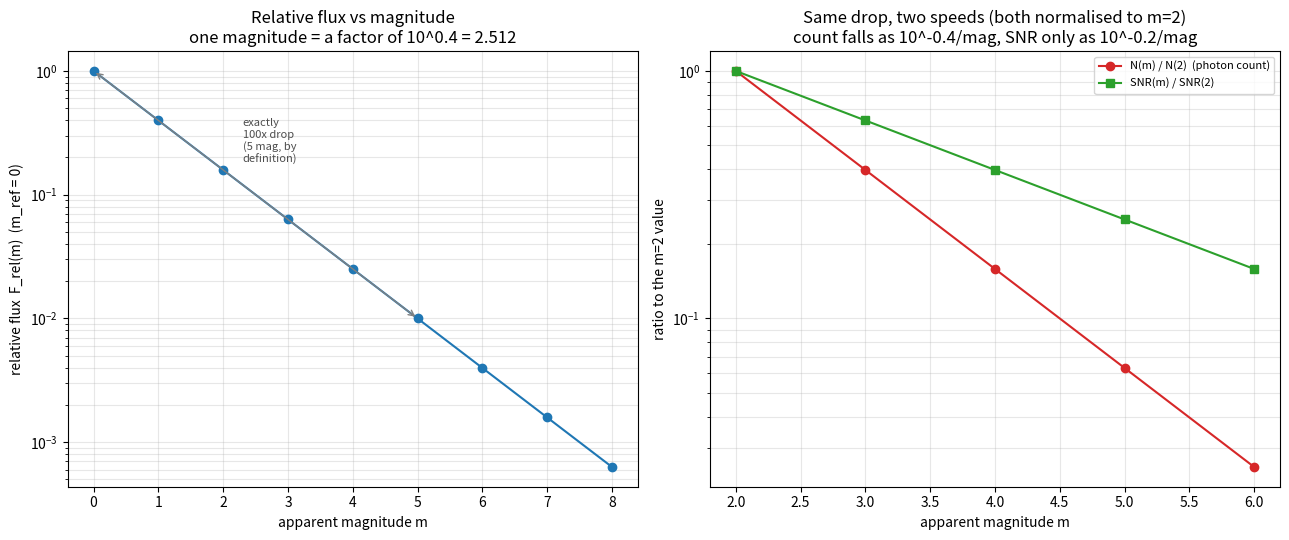

Reproduce this figure in Python.
"""module-9 -- magnitude_flux.py  (Computational Exercise: Magnitude -> Relative Photon Flux)

The magnitude system is logarithmic, and Pogson's ratio fixes the base: a
difference of exactly 5 magnitudes is defined to be exactly a factor of 100
in flux, so one magnitude is a factor of 100^(1/5) = 10^0.4 = 2.512:

    relative_flux(m, m_ref) = 10 ^ ( -0.4 (m - m_ref) )

Fainter objects have LARGER m and SMALLER flux -- the minus sign is the whole
reason the magnitude scale feels backwards until you've used it a few times.

Then the connection to Module 9 (real detectors looking at a real sky): flux
ratios ARE photon-count ratios, because a detector counts photons in
proportion to the flux it receives. If a magnitude-2 star gives an expected
count N2, a magnitude-m star gives

    N(m) = N2 * relative_flux(m, reference_magnitude=2)

and if the detector is photon-noise-limited (Poisson statistics), the
signal-to-noise ratio SNR = sqrt(N) falls off HALF as fast, in log terms,
as the flux itself: a 1-magnitude-fainter star costs a factor of 10^0.4 in
photons but only 10^0.2 in SNR.
"""

import numpy as np
import matplotlib.pyplot as plt


def relative_flux(magnitude, reference_magnitude=0.0):
    """F_rel = 10^(-0.4 (m - m_ref)) -- flux relative to an arbitrary reference."""
    m = np.asarray(magnitude, dtype=float)
    return 10.0 ** (-0.4 * (m - reference_magnitude))


def main():
    mags = np.arange(0, 9)
    flux = relative_flux(mags)             # reference_magnitude=0 (default)

    print("=" * 74)
    print("MAGNITUDE -> RELATIVE PHOTON FLUX")
    print("=" * 74)
    print("relative_flux(m) = 10^(-0.4 m),  reference m_ref = 0")
    print()
    print(f"{'m':>3} {'F_rel':>12} {'F_rel(m)/F_rel(m-1)':>22}")
    for i, m in enumerate(mags):
        ratio = f"{flux[i]/flux[i-1]:.5f}" if i > 0 else "--"
        print(f"{m:>3} {flux[i]:>12.6f} {ratio:>22}")
    print()
    print(f"per-magnitude ratio is constant: 10^-0.4 = {10**-0.4:.6f}")
    print(f"check: F_rel(5)/F_rel(0) = {flux[5]/flux[0]:.6f}  "
          f"(Pogson's ratio: 5 mag is defined to be exactly 100x)")
    print()

    # ---- connect to Module 9: a real detector counting real photons -----
    N2 = 10_000.0                                   # expected counts at m=2
    connect_mags = np.array([2, 3, 4, 5, 6])
    N = N2 * relative_flux(connect_mags, reference_magnitude=2)
    SNR = np.sqrt(N)                                # photon-noise-limited

    print("Connecting to Module 9: a magnitude-2 star gives an expected "
          f"count N2 = {N2:.0f} photons.")
    print(f"{'m':>3} {'N(m) = N2*F_rel':>16} {'SNR = sqrt(N)':>14} "
          f"{'SNR(m)/SNR(m-1)':>16}")
    for i, m in enumerate(connect_mags):
        ratio = f"{SNR[i]/SNR[i-1]:.5f}" if i > 0 else "--"
        print(f"{m:>3} {N[i]:>16.2f} {SNR[i]:>14.3f} {ratio:>16}")
    print()
    print(f"flux drops by 10^-0.4 = {10**-0.4:.4f} per magnitude;")
    print(f"SNR drops by only sqrt of that, 10^-0.2 = {10**-0.2:.4f} per "
          f"magnitude, because SNR = sqrt(N) and sqrt halves the log-slope.")
    print("Stellar magnitude has become exactly what a real observation plan")
    print("cares about: how many photons land, and how noisy the resulting")
    print("measurement is -- not just 'how bright does it look.'")
    print("=" * 74)

    _plot(mags, flux, connect_mags, N, SNR)


def _plot(mags, flux, connect_mags, N, SNR):
    fig, (ax1, ax2) = plt.subplots(1, 2, figsize=(13, 5.5))

    ax1.semilogy(mags, flux, "o-", color="tab:blue")
    ax1.annotate("", xy=(5, flux[5]), xytext=(0, flux[0]),
                 arrowprops=dict(arrowstyle="<->", color="grey", lw=1))
    ax1.text(2.3, 0.18, "exactly\n100x drop\n(5 mag, by\ndefinition)",
             fontsize=8, color="0.3")
    ax1.set_xlabel("apparent magnitude m")
    ax1.set_ylabel("relative flux  F_rel(m)  (m_ref = 0)")
    ax1.set_title("Relative flux vs magnitude\n"
                  "one magnitude = a factor of 10^0.4 = 2.512")
    ax1.grid(True, which="both", alpha=0.3)

    # both normalised to their m=2 value and put on ONE log axis, so the
    # different slopes are directly, honestly comparable (a dual-axis plot
    # with independently auto-scaled axes would hide this)
    ax2.semilogy(connect_mags, N / N[0], "o-", color="tab:red",
                 label="N(m) / N(2)  (photon count)")
    ax2.semilogy(connect_mags, SNR / SNR[0], "s-", color="tab:green",
                 label="SNR(m) / SNR(2)")
    ax2.set_xlabel("apparent magnitude m")
    ax2.set_ylabel("ratio to the m=2 value")
    ax2.set_title("Same drop, two speeds (both normalised to m=2)\n"
                  "count falls as 10^-0.4/mag, SNR only as 10^-0.2/mag")
    ax2.legend(loc="upper right", fontsize=8)
    ax2.grid(True, which="both", alpha=0.3)

    fig.tight_layout()
    fig.savefig("magnitude_flux.png", dpi=120)


if __name__ == "__main__":
    main()
    plt.show()
